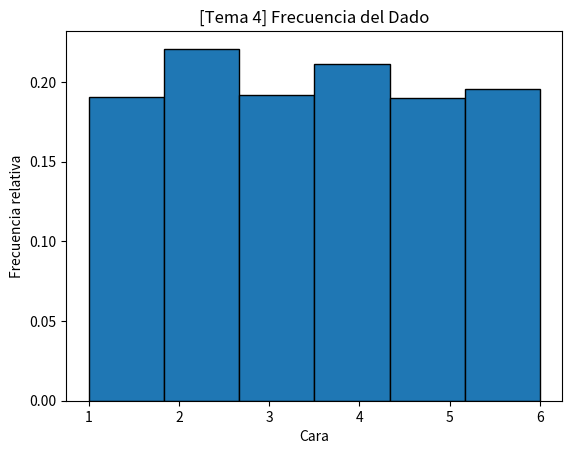

The script that saved this image:

import random
'''
resultado = random.randint(1, 6)

print(resultado)

lanzamientos = [random.randint(1, 6) for _ in range(200)]

print(lanzamientos)
'''

lanzamientos = [random.randint(1, 6) for _ in range(1000)]

prob_3 = lanzamientos.count(3) / 1000

print("[Tema 3] Probabilidad de obtener 3:", prob_3)

# Histograma de lanzamientos
import matplotlib.pyplot as plt


plt.hist(lanzamientos, bins=6, edgecolor='black', density=True)
plt.title("[Tema 4] Frecuencia del Dado")
plt.xlabel("Cara")
plt.ylabel("Frecuencia relativa")
plt.show()
